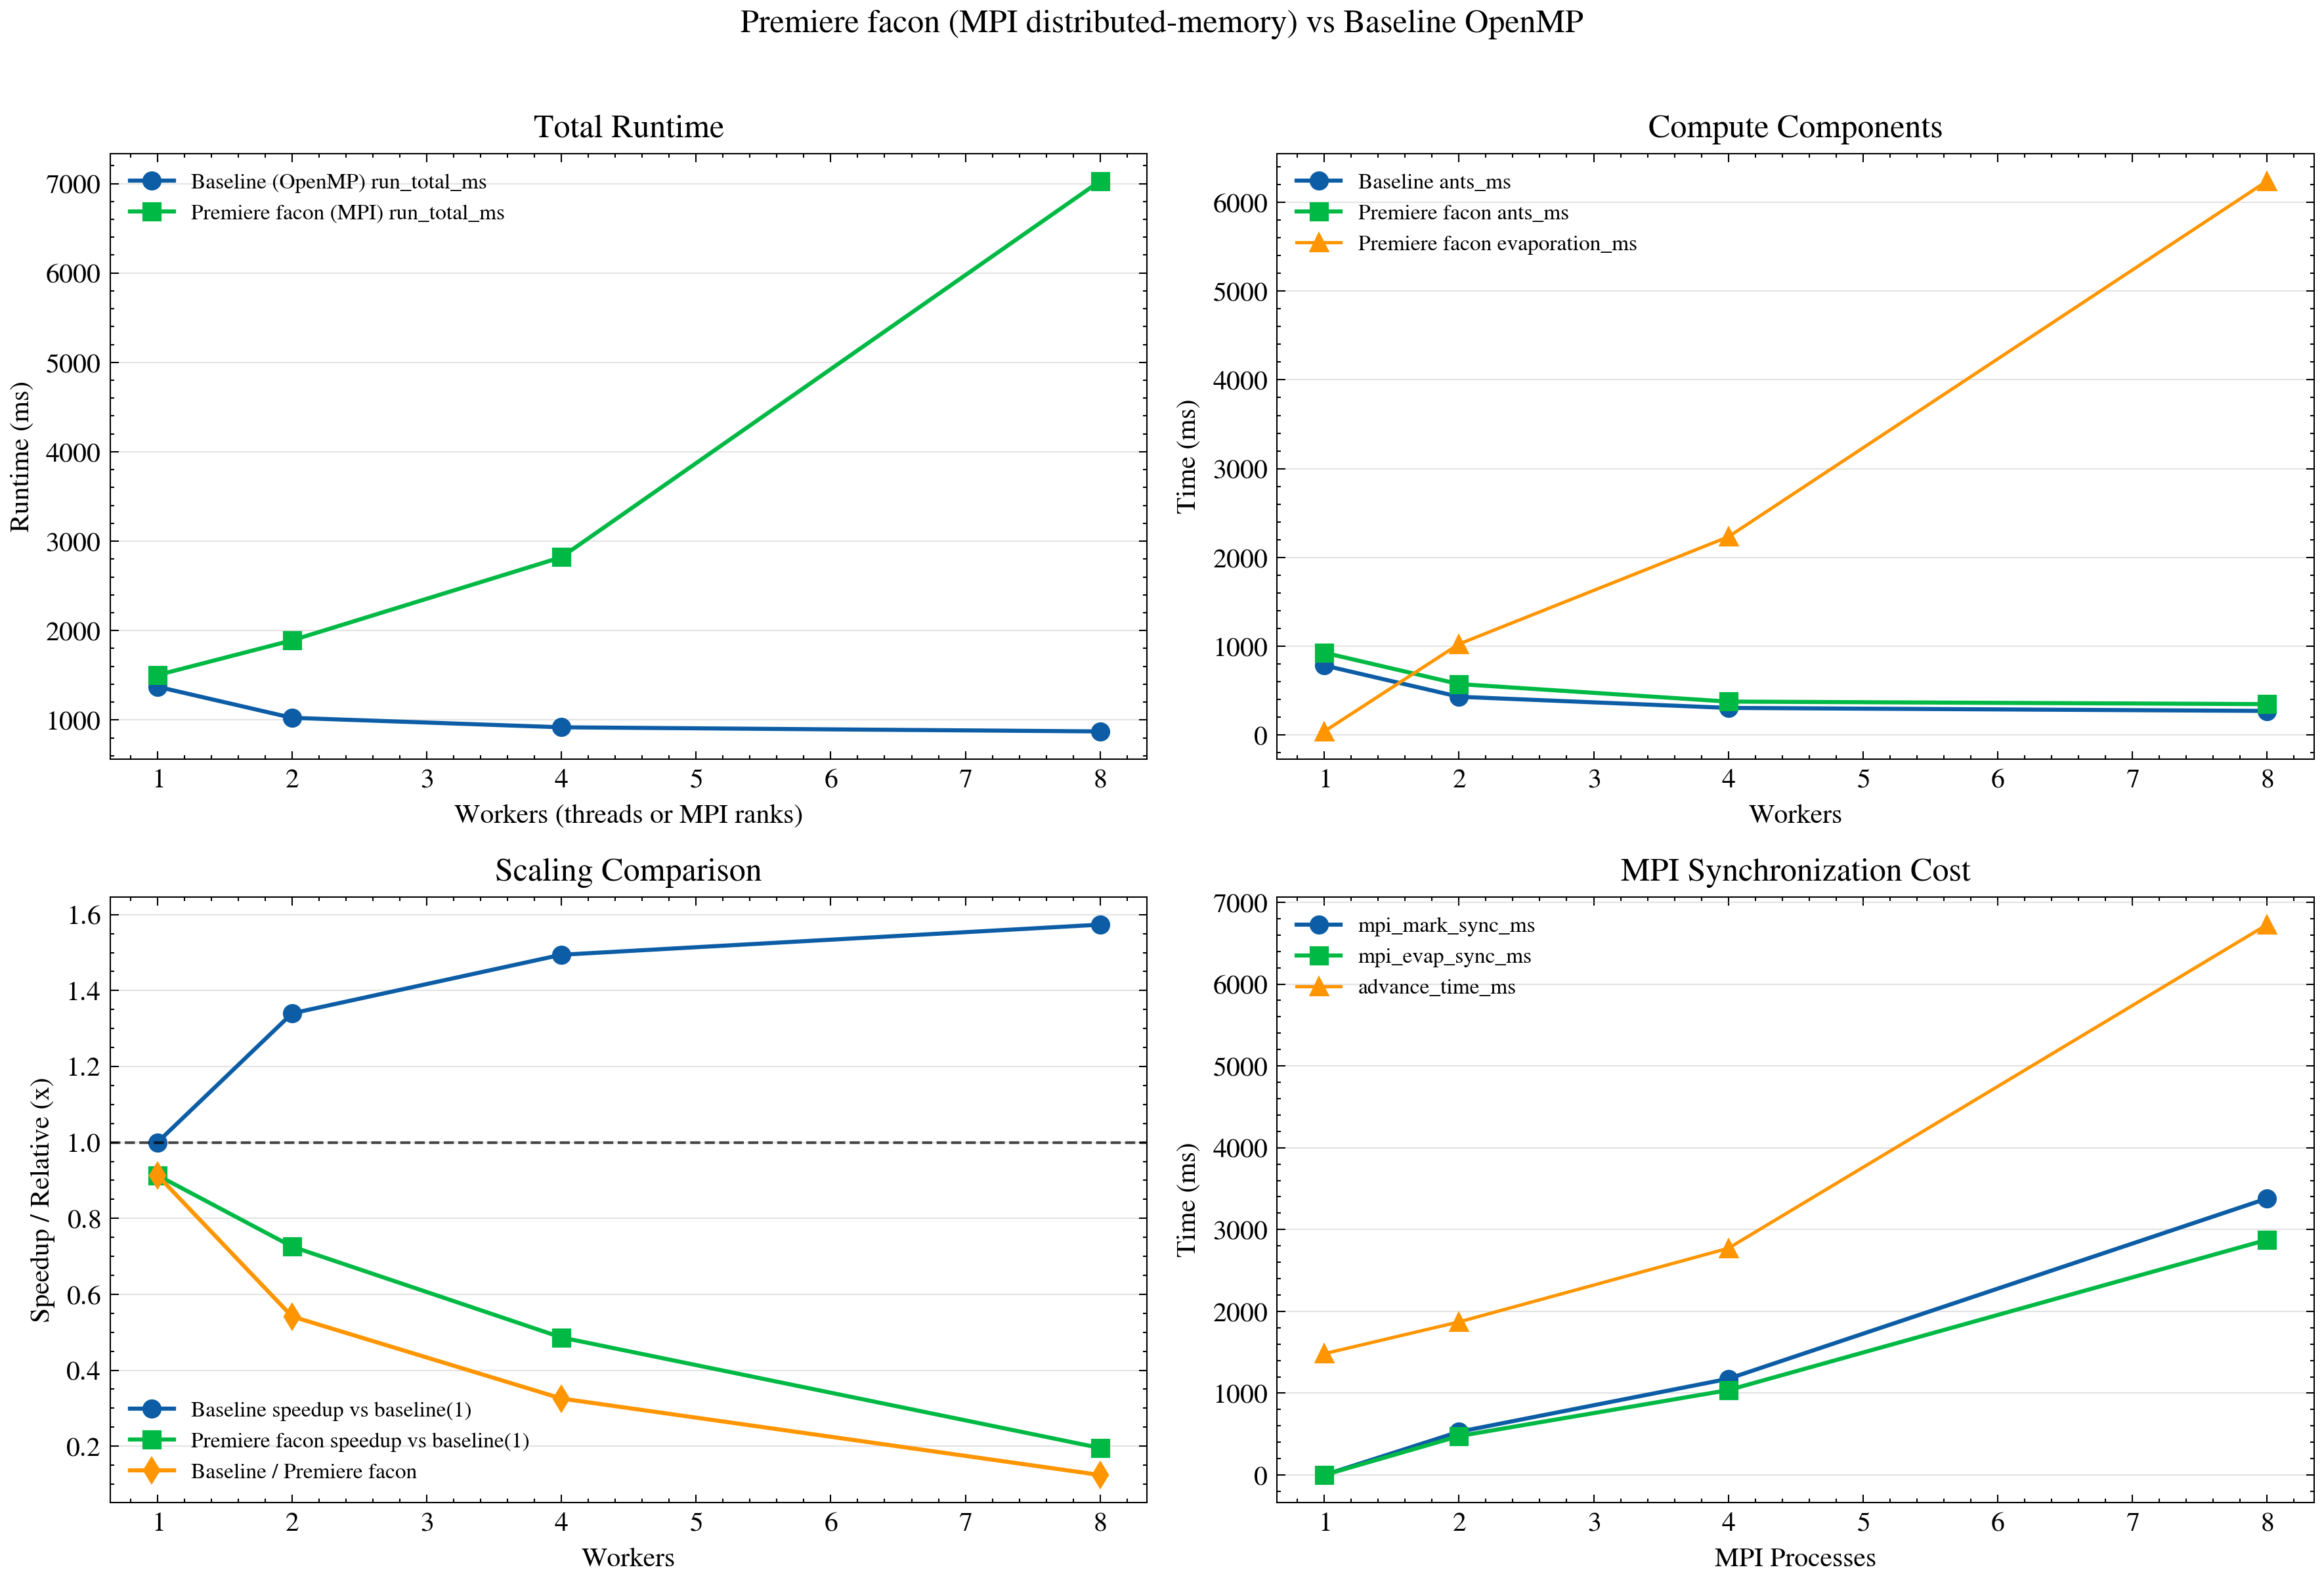

The script that saved this image:
import argparse
import os
from pathlib import Path

_MPL_CONFIG = Path(__file__).resolve().parent / ".mplconfig"
_MPL_CONFIG.mkdir(exist_ok=True)
os.environ.setdefault("MPLCONFIGDIR", str(_MPL_CONFIG))

import matplotlib
import pandas as pd

matplotlib.use("Agg")
import matplotlib.pyplot as plt

try:
    import scienceplots  # noqa: F401

    plt.style.use(["science", "no-latex"])
except Exception:
    plt.style.use("default")


def load_summary(path: Path) -> pd.DataFrame:
    if not path.exists():
        raise FileNotFoundError(f"Missing summary CSV: {path}")
    df = pd.read_csv(path)
    required = [
        "workers",
        "mode",
        "run_total_ms",
        "ants_ms",
        "advance_time_ms",
        "evaporation_ms",
        "mpi_mark_sync_ms",
        "mpi_evap_sync_ms",
    ]
    for c in required:
        if c not in df.columns:
            raise ValueError(f"{path} missing column: {c}")
        if c != "mode":
            df[c] = pd.to_numeric(df[c], errors="coerce")
    return df.dropna(subset=required).sort_values(["workers", "mode"])


def plot_compare(df: pd.DataFrame, out_prefix: Path) -> None:
    b = df[df["mode"] == "baseline"].sort_values("workers").reset_index(drop=True)
    m = df[df["mode"] == "premiere_mpi"].sort_values("workers").reset_index(drop=True)
    if b.empty or m.empty:
        raise ValueError("CSV must contain both mode=baseline and mode=premiere_mpi")

    workers = b["workers"].astype(int).tolist()
    b1 = float(b.loc[b["workers"] == 1, "run_total_ms"].iloc[0])
    b["speedup_vs_b1"] = b1 / b["run_total_ms"]
    m["speedup_vs_b1"] = b1 / m["run_total_ms"]
    m["relative_to_baseline"] = b["run_total_ms"].values / m["run_total_ms"].values

    fig, axes = plt.subplots(2, 2, figsize=(12, 8), dpi=300)

    ax = axes[0][0]
    ax.plot(workers, b["run_total_ms"], marker="o", linewidth=1.5, label="Baseline (OpenMP) run_total_ms")
    ax.plot(workers, m["run_total_ms"], marker="s", linewidth=1.5, label="Premiere facon (MPI) run_total_ms")
    ax.set_xlabel("Workers (threads or MPI ranks)")
    ax.set_ylabel("Runtime (ms)")
    ax.set_title("Total Runtime")
    ax.grid(axis="y", alpha=0.35)
    ax.legend(frameon=False, fontsize=8)

    ax = axes[0][1]
    ax.plot(workers, b["ants_ms"], marker="o", linewidth=1.5, label="Baseline ants_ms")
    ax.plot(workers, m["ants_ms"], marker="s", linewidth=1.5, label="Premiere facon ants_ms")
    ax.plot(workers, m["evaporation_ms"], marker="^", linewidth=1.2, label="Premiere facon evaporation_ms")
    ax.set_xlabel("Workers")
    ax.set_ylabel("Time (ms)")
    ax.set_title("Compute Components")
    ax.grid(axis="y", alpha=0.35)
    ax.legend(frameon=False, fontsize=8)

    ax = axes[1][0]
    ax.plot(workers, b["speedup_vs_b1"], marker="o", linewidth=1.5, label="Baseline speedup vs baseline(1)")
    ax.plot(workers, m["speedup_vs_b1"], marker="s", linewidth=1.5, label="Premiere facon speedup vs baseline(1)")
    ax.plot(workers, m["relative_to_baseline"], marker="d", linewidth=1.5, label="Baseline / Premiere facon")
    ax.axhline(1.0, color="black", linestyle="--", linewidth=1.0, alpha=0.7)
    ax.set_xlabel("Workers")
    ax.set_ylabel("Speedup / Relative (x)")
    ax.set_title("Scaling Comparison")
    ax.grid(axis="y", alpha=0.35)
    ax.legend(frameon=False, fontsize=8)

    ax = axes[1][1]
    ax.plot(workers, m["mpi_mark_sync_ms"], marker="o", linewidth=1.5, label="mpi_mark_sync_ms")
    ax.plot(workers, m["mpi_evap_sync_ms"], marker="s", linewidth=1.5, label="mpi_evap_sync_ms")
    ax.plot(workers, m["advance_time_ms"], marker="^", linewidth=1.2, label="advance_time_ms")
    ax.set_xlabel("MPI Processes")
    ax.set_ylabel("Time (ms)")
    ax.set_title("MPI Synchronization Cost")
    ax.grid(axis="y", alpha=0.35)
    ax.legend(frameon=False, fontsize=8)

    fig.suptitle("Premiere facon (MPI distributed-memory) vs Baseline OpenMP", y=1.01)
    fig.tight_layout()

    png_path = out_prefix.with_suffix(".png")
    pdf_path = out_prefix.with_suffix(".pdf")
    fig.savefig(png_path, bbox_inches="tight")
    fig.savefig(pdf_path, bbox_inches="tight")
    plt.close(fig)
    print(f"Saved: {png_path}")
    print(f"Saved: {pdf_path}")


def main() -> None:
    parser = argparse.ArgumentParser(description="Plot baseline threads 1/2/4/8 vs premiere facon MPI 1/2/4/8.")
    parser.add_argument("--csv", type=Path, default=Path("../output/timing_cmp_premiere_vs_baseline_summary.csv"))
    parser.add_argument("--out", type=Path, default=Path("premiere_mpi_vs_baseline_scaling_scienceplots"))
    args = parser.parse_args()

    df = load_summary(args.csv)
    plot_compare(df, args.out)


if __name__ == "__main__":
    main()
